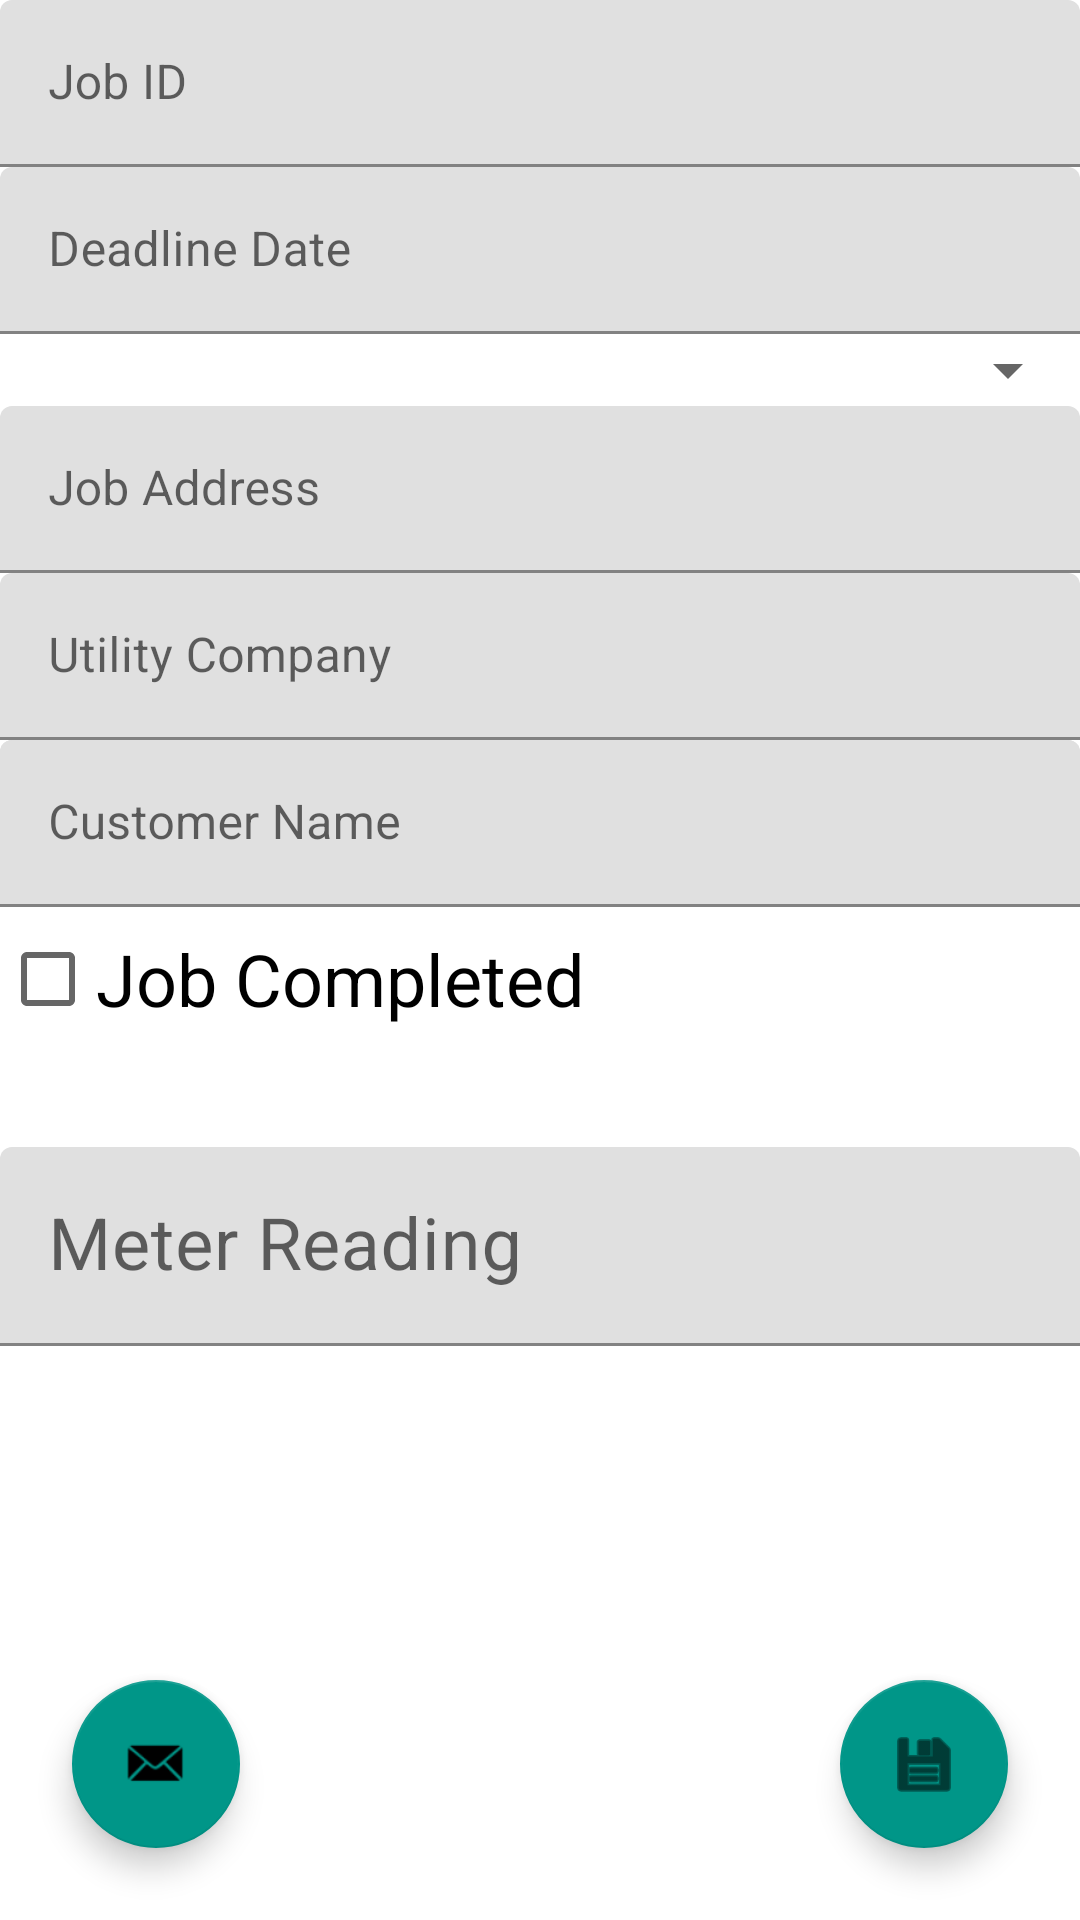

This screen was rendered from an Android layout file. Write that file and the resources it references.
<!-- AndroidManifest.xml: application theme Theme.MobileTask2Iteration1 -->
<!-- res/layout/activity_main2.xml -->
<?xml version="1.0" encoding="utf-8"?>
<androidx.constraintlayout.widget.ConstraintLayout xmlns:android="http://schemas.android.com/apk/res/android"
    xmlns:app="http://schemas.android.com/apk/res-auto"
    xmlns:tools="http://schemas.android.com/tools"
    android:id="@+id/ViewJobLayout"
    android:layout_width="match_parent"
    android:layout_height="match_parent"
    tools:context=".Pages.ViewJob">


    <androidx.constraintlayout.widget.Group
        android:id="@+id/FABS"
        android:layout_width="wrap_content"
        android:layout_height="wrap_content"
        app:constraint_referenced_ids="floatingActionButton_Save,floatingActionButton_email" />

    <com.google.android.material.floatingactionbutton.FloatingActionButton
        android:id="@+id/floatingActionButton_Save"
        android:layout_width="wrap_content"
        android:layout_height="wrap_content"
        android:layout_marginEnd="24dp"
        android:layout_marginBottom="24dp"
        android:clickable="true"
        android:contentDescription="@string/app_name"
        app:layout_constraintBottom_toBottomOf="parent"
        app:layout_constraintEnd_toEndOf="parent"
        app:srcCompat="@android:drawable/ic_menu_save" />

    <com.google.android.material.floatingactionbutton.FloatingActionButton
        android:id="@+id/floatingActionButton_email"
        android:layout_width="wrap_content"
        android:layout_height="wrap_content"
        android:layout_marginStart="24dp"
        android:layout_marginBottom="24dp"
        android:clickable="true"
        android:contentDescription="@string/app_name"
        app:layout_constraintBottom_toBottomOf="parent"
        app:layout_constraintStart_toStartOf="parent"
        app:srcCompat="@android:drawable/sym_action_email" />

    <com.google.android.material.textfield.TextInputLayout
        android:id="@+id/textField_JobID"
        android:layout_width="match_parent"
        android:layout_height="wrap_content"
        android:hint="Job ID"
        app:layout_constraintEnd_toEndOf="parent"
        app:layout_constraintStart_toStartOf="parent"
        app:layout_constraintTop_toTopOf="parent">

        <com.google.android.material.textfield.TextInputEditText
            android:id="@+id/viewJob_JobID"
            android:layout_width="match_parent"
            android:layout_height="wrap_content"
            android:focusable="false"
            android:inputType="number"
            android:maxLength="5" />
    </com.google.android.material.textfield.TextInputLayout>

    <com.google.android.material.textfield.TextInputLayout
        android:id="@+id/textField_DeadlineDate"
        android:layout_width="match_parent"
        android:layout_height="wrap_content"
        android:hint="Deadline Date"
        app:layout_constraintEnd_toEndOf="parent"
        app:layout_constraintStart_toStartOf="parent"
        app:layout_constraintTop_toBottomOf="@+id/textField_JobID">

        <EditText
            android:id="@+id/viewJob_DeadLineDate"
            android:layout_width="match_parent"
            android:layout_height="wrap_content"
            android:layout_weight="1"
            android:ems="10"
            android:inputType="date"
            tools:ignore="SpeakableTextPresentCheck" />

    </com.google.android.material.textfield.TextInputLayout>

    <com.google.android.material.textfield.TextInputLayout
        android:id="@+id/textField_JobType"
        android:layout_width="match_parent"
        android:layout_height="wrap_content"
        android:hint="Meter Type"
        app:layout_constraintEnd_toEndOf="parent"
        app:layout_constraintStart_toStartOf="parent"
        app:layout_constraintTop_toBottomOf="@+id/textField_DeadlineDate">

        <Spinner
            android:id="@+id/viewJob_MeterType"
            android:layout_width="match_parent"
            android:layout_height="match_parent"
            android:layout_weight="1"
            android:spinnerMode="dropdown"
            tools:ignore="SpeakableTextPresentCheck,TouchTargetSizeCheck" />
    </com.google.android.material.textfield.TextInputLayout>


    <com.google.android.material.textfield.TextInputLayout
        android:id="@+id/textField_Address"
        android:layout_width="match_parent"
        android:layout_height="wrap_content"
        android:hint="Job Address"
        app:layout_constraintEnd_toEndOf="parent"
        app:layout_constraintStart_toStartOf="parent"
        app:layout_constraintTop_toBottomOf="@+id/textField_JobType">

        <com.google.android.material.textfield.TextInputEditText
            android:id="@+id/viewJob_Address"
            android:layout_width="match_parent"
            android:layout_height="wrap_content" />
    </com.google.android.material.textfield.TextInputLayout>


    <com.google.android.material.textfield.TextInputLayout
        android:id="@+id/textField_UtilComp"
        android:layout_width="match_parent"
        android:layout_height="wrap_content"
        android:hint="Utility Company"
        app:layout_constraintEnd_toEndOf="parent"
        app:layout_constraintStart_toStartOf="parent"
        app:layout_constraintTop_toBottomOf="@+id/textField_Address">

        <com.google.android.material.textfield.TextInputEditText
            android:id="@+id/viewJob_UtilComp"
            android:layout_width="match_parent"
            android:layout_height="wrap_content" />
    </com.google.android.material.textfield.TextInputLayout>

    <com.google.android.material.textfield.TextInputLayout
        android:id="@+id/textField_CustName"
        android:layout_width="match_parent"
        android:layout_height="wrap_content"
        android:hint="Customer Name"
        app:layout_constraintEnd_toEndOf="parent"
        app:layout_constraintStart_toStartOf="parent"
        app:layout_constraintTop_toBottomOf="@+id/textField_UtilComp">

        <com.google.android.material.textfield.TextInputEditText
            android:id="@+id/viewJob_CustName"
            android:layout_width="match_parent"
            android:layout_height="wrap_content"
            tools:ignore="DuplicateClickableBoundsCheck" />
    </com.google.android.material.textfield.TextInputLayout>

    <com.google.android.material.textfield.TextInputLayout
        android:id="@+id/textField_MeterLocation"
        android:layout_width="match_parent"
        android:layout_height="wrap_content"
        android:hint="Customer Name"
        app:layout_constraintEnd_toEndOf="parent"
        app:layout_constraintStart_toStartOf="parent"
        app:layout_constraintTop_toBottomOf="@+id/textField_UtilComp">

        <com.google.android.material.textfield.TextInputEditText
            android:id="@+id/viewJob_MeterLocation"
            android:layout_width="match_parent"
            android:layout_height="wrap_content" />
    </com.google.android.material.textfield.TextInputLayout>


    <com.google.android.material.textfield.TextInputLayout
        android:id="@+id/textField_JobStat"
        android:layout_width="match_parent"
        android:layout_height="wrap_content"
        android:hint="Customer Name"
        app:layout_constraintEnd_toEndOf="parent"
        app:layout_constraintStart_toStartOf="parent"
        app:layout_constraintTop_toBottomOf="@+id/textField_CustName">

        <CheckBox
            android:id="@+id/checkBox_JobStat"
            android:layout_width="match_parent"
            android:layout_height="match_parent"
            android:text="Job Completed"
            android:textSize="24sp"
            tools:layout_editor_absoluteX="218dp"
            tools:layout_editor_absoluteY="381dp" />
    </com.google.android.material.textfield.TextInputLayout>


    <com.google.android.material.textfield.TextInputLayout
        android:id="@+id/textField_InputMeter"
        android:layout_width="match_parent"
        android:layout_height="wrap_content"
        android:layout_marginTop="32dp"
        android:hint="Meter Reading"
        app:counterMaxLength="20"
        app:counterTextAppearance="@style/TextAppearance.AppCompat.Body1"
        app:layout_constraintEnd_toEndOf="parent"
        app:layout_constraintHorizontal_bias="0.0"
        app:layout_constraintStart_toStartOf="parent"
        app:layout_constraintTop_toBottomOf="@+id/textField_JobStat">

        <com.google.android.material.textfield.TextInputEditText
            android:id="@+id/viewJob_InputMeter"
            android:layout_width="match_parent"
            android:layout_height="wrap_content"
            android:singleLine="true"
            android:textSize="24sp" />
    </com.google.android.material.textfield.TextInputLayout>

</androidx.constraintlayout.widget.ConstraintLayout>
<!-- resources referenced by this layout -->
<resources>
  <string name="app_name">Mobile Task 2 Iteration1</string>
  <style name="Theme.MobileTask2Iteration1" parent="Theme.MaterialComponents.DayNight.DarkActionBar">
          
          <item name="colorPrimary">@color/purple_500</item>
          <item name="colorPrimaryVariant">@color/purple_700</item>
          <item name="colorOnPrimary">@color/white</item>
          
          <item name="colorSecondary">@color/teal_200</item>
          <item name="colorSecondaryVariant">@color/teal_700</item>
          <item name="colorOnSecondary">@color/black</item>
          
          <item name="android:statusBarColor" tools:targetApi="l">?attr/colorPrimaryVariant</item>
          
      </style>
  <color name="purple_500">#FF6200EE</color>
  <color name="purple_700">#FF3700B3</color>
  <color name="white">#FFFFFFFF</color>
  <color name="teal_200">#009688</color>
  <color name="teal_700">#FF018786</color>
  <color name="black">#FF000000</color>
</resources>
